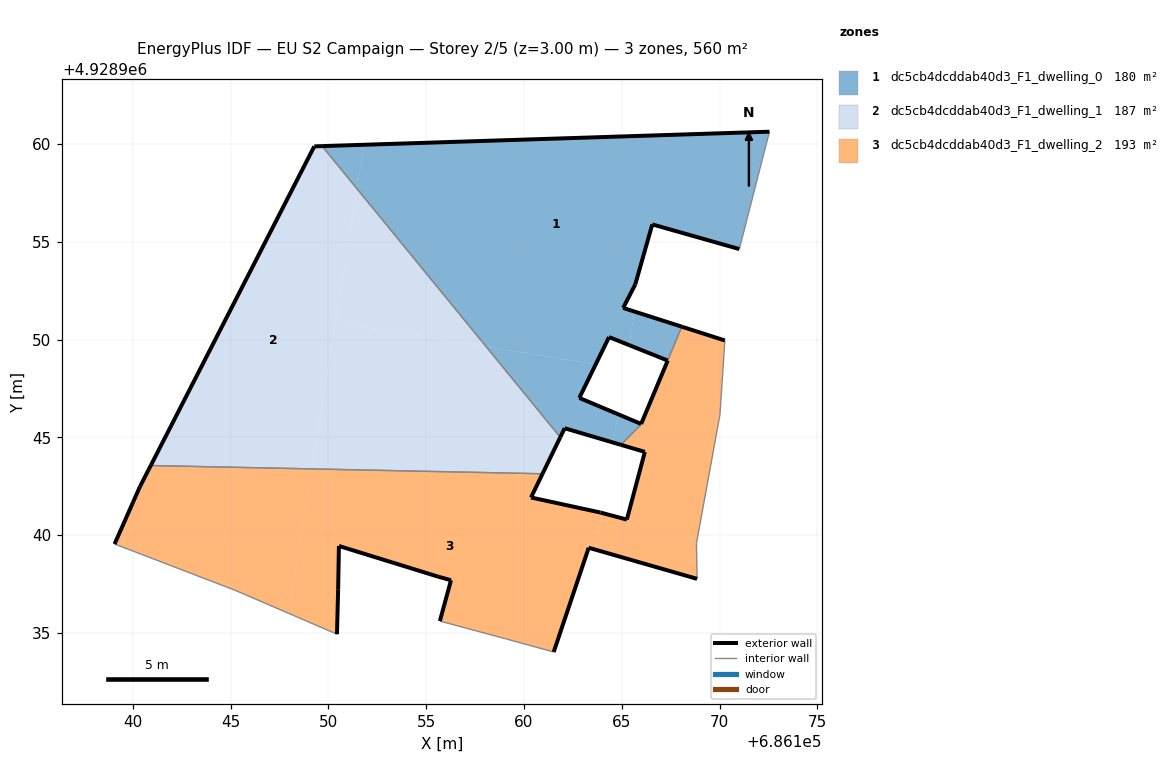
=== STOREY PLAN SPEC (per zone: floor XY polygon, exterior-wall plan segments, windows/doors) ===
zone 1: dc5cb4dcddab40d3_F1_dwelling_0  (180.5 m²)
  floor: (686171.01, 4928954.63) (686172.55, 4928960.63) (686151.83, 4928959.96) (686151.46, 4928957.71) (686158.07, 4928949.64) (686163.67, 4928948.73) (686164.35, 4928950.13) (686165.38, 4928949.72) (686165.65, 4928951.43) (686165.07, 4928951.62) (686165.69, 4928952.82) (686166.56, 4928955.89)
  floor: (686167.35, 4928948.93) (686168.07, 4928950.66) (686165.65, 4928951.43) (686165.38, 4928949.72)
  floor: (686165.97, 4928945.64) (686165.99, 4928945.69) (686164.80, 4928946.19) (686164.57, 4928944.73) (686164.96, 4928944.62)
  floor: (686151.46, 4928957.71) (686151.83, 4928959.96) (686149.68, 4928959.89)
  floor: (686164.57, 4928944.73) (686164.80, 4928946.19) (686162.83, 4928947.02) (686163.67, 4928948.73) (686158.07, 4928949.64) (686161.86, 4928945.01) (686162.08, 4928945.47)
  exterior wall: (686164.96, 4928944.62) – (686162.08, 4928945.47)  [3.0 m]
  exterior wall: (686162.08, 4928945.47) – (686161.86, 4928945.01)  [0.5 m]
  exterior wall: (686149.68, 4928959.89) – (686172.55, 4928960.63)  [22.9 m]
  exterior wall: (686171.01, 4928954.63) – (686166.56, 4928955.89)  [4.6 m]
  exterior wall: (686166.56, 4928955.89) – (686165.69, 4928952.82)  [3.2 m]
  exterior wall: (686165.69, 4928952.82) – (686165.07, 4928951.62)  [1.4 m]
  exterior wall: (686165.07, 4928951.62) – (686168.07, 4928950.66)  [3.2 m]
  exterior wall: (686167.35, 4928948.93) – (686164.35, 4928950.13)  [3.2 m]
  exterior wall: (686164.35, 4928950.13) – (686162.83, 4928947.02)  [3.5 m]
  exterior wall: (686162.83, 4928947.02) – (686165.99, 4928945.69)  [3.4 m]
  interior walls: 5
zone 2: dc5cb4dcddab40d3_F1_dwelling_1  (186.7 m²)
  floor: (686160.95, 4928943.14) (686161.86, 4928945.01) (686158.07, 4928949.64) (686150.36, 4928950.89) (686149.15, 4928943.39)
  floor: (686149.15, 4928943.39) (686151.46, 4928957.71) (686149.68, 4928959.89) (686149.28, 4928959.88) (686140.92, 4928943.56)
  floor: (686158.07, 4928949.64) (686151.46, 4928957.71) (686150.36, 4928950.89)
  exterior wall: (686161.86, 4928945.01) – (686160.95, 4928943.14)  [2.1 m]
  exterior wall: (686140.92, 4928943.56) – (686149.28, 4928959.88)  [18.3 m]
  exterior wall: (686149.28, 4928959.88) – (686149.68, 4928959.89)  [0.4 m]
  interior walls: 2
zone 3: dc5cb4dcddab40d3_F1_dwelling_2  (193.0 m²)
  floor: (686168.85, 4928937.77) (686168.82, 4928939.59) (686170.02, 4928946.17) (686170.27, 4928949.95) (686168.07, 4928950.66) (686167.35, 4928948.93) (686165.99, 4928945.69) (686165.97, 4928945.64) (686164.96, 4928944.62) (686166.18, 4928944.26) (686165.26, 4928940.80) (686163.99, 4928941.14) (686163.68, 4928939.25)
  floor: (686161.52, 4928934.03) (686163.31, 4928939.36) (686163.68, 4928939.25) (686163.99, 4928941.14) (686163.91, 4928941.16) (686160.36, 4928941.93) (686160.95, 4928943.14) (686149.15, 4928943.39) (686147.95, 4928936.01) (686150.44, 4928934.94) (686150.50, 4928937.24) (686150.54, 4928939.45) (686155.62, 4928937.88) (686156.27, 4928937.70) (686155.70, 4928935.61) (686159.01, 4928934.72)
  floor: (686147.95, 4928936.01) (686149.15, 4928943.39) (686140.92, 4928943.56) (686140.37, 4928942.49) (686139.07, 4928939.55) (686145.22, 4928937.19)
  exterior wall: (686156.27, 4928937.70) – (686155.62, 4928937.88)  [0.7 m]
  exterior wall: (686155.62, 4928937.88) – (686150.54, 4928939.45)  [5.3 m]
  exterior wall: (686150.54, 4928939.45) – (686150.50, 4928937.24)  [2.2 m]
  exterior wall: (686150.50, 4928937.24) – (686150.44, 4928934.94)  [2.3 m]
  exterior wall: (686139.07, 4928939.55) – (686140.37, 4928942.49)  [3.2 m]
  exterior wall: (686140.37, 4928942.49) – (686140.92, 4928943.56)  [1.2 m]
  exterior wall: (686160.95, 4928943.14) – (686160.36, 4928941.93)  [1.3 m]
  exterior wall: (686160.36, 4928941.93) – (686163.91, 4928941.16)  [3.6 m]
  exterior wall: (686163.91, 4928941.16) – (686165.26, 4928940.80)  [1.4 m]
  exterior wall: (686165.26, 4928940.80) – (686166.18, 4928944.26)  [3.6 m]
  exterior wall: (686166.18, 4928944.26) – (686164.96, 4928944.62)  [1.3 m]
  exterior wall: (686165.99, 4928945.69) – (686167.35, 4928948.93)  [3.5 m]
  exterior wall: (686168.08, 4928950.66) – (686170.27, 4928949.95)  [2.3 m]
  exterior wall: (686168.85, 4928937.77) – (686163.31, 4928939.36)  [5.8 m]
  exterior wall: (686163.31, 4928939.36) – (686161.52, 4928934.03)  [5.6 m]
  exterior wall: (686155.70, 4928935.61) – (686156.27, 4928937.70)  [2.2 m]
  interior walls: 11

=== DERIVED (storey summary) ===
Building: EU S2 Campaign
Storey: 2 of 5  (floor level z = 3.00 m)
Storey gross floor area: 560.2 m²
Zones on this storey: 3
  - dc5cb4dcddab40d3_F1_dwelling_0: floor 180.5 m²; exterior wall 48.8 m (146.4 m²); WWR 0.0%
  - dc5cb4dcddab40d3_F1_dwelling_1: floor 186.7 m²; exterior wall 20.8 m (62.4 m²); WWR 0.0%
  - dc5cb4dcddab40d3_F1_dwelling_2: floor 193.0 m²; exterior wall 45.5 m (136.6 m²); WWR 0.0%
Zone adjacency (shared interzone walls):
  - dc5cb4dcddab40d3_F1_dwelling_0 ↔ dc5cb4dcddab40d3_F1_dwelling_1
  - dc5cb4dcddab40d3_F1_dwelling_0 ↔ dc5cb4dcddab40d3_F1_dwelling_2
  - dc5cb4dcddab40d3_F1_dwelling_1 ↔ dc5cb4dcddab40d3_F1_dwelling_2